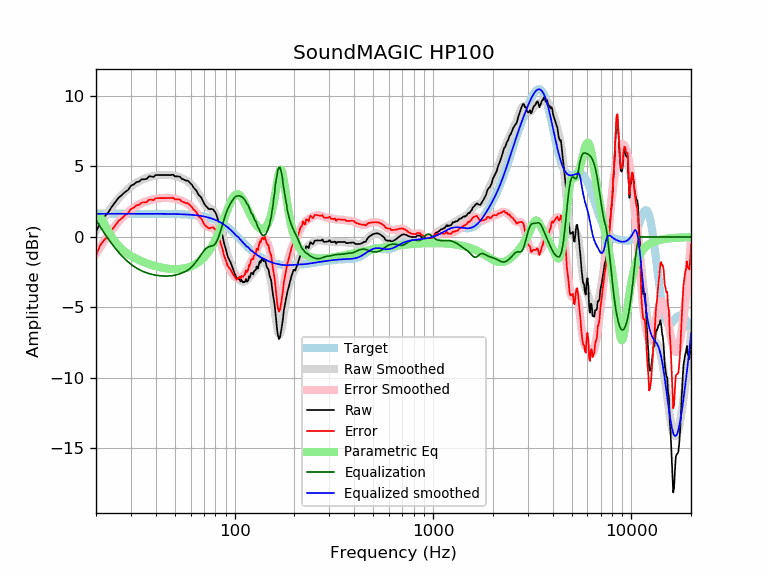

Values plotted in this chart, from the file beside it:
frequency, raw, error, smoothed, error_smoothed, equalization, parametric_eq, equalized_raw, equalized_smoothed, target
20, 0.34, -1.30, 0.46, -1.19, 1.19, 1.59, 1.53, 1.65, 1.65
21, 1.06, -0.59, 0.93, -0.72, 0.72, 1.39, 1.78, 1.65, 1.65
22, 1.43, -0.22, 1.36, -0.29, 0.29, 0.94, 1.71, 1.65, 1.65
23, 1.72, 0.07, 1.76, 0.11, -0.11, 0.44, 1.60, 1.65, 1.65
24, 2.13, 0.49, 2.12, 0.47, -0.47, 0.00, 1.66, 1.65, 1.65
25, 2.46, 0.81, 2.44, 0.80, -0.80, -0.35, 1.66, 1.65, 1.65
26, 2.78, 1.14, 2.73, 1.09, -1.09, -0.64, 1.70, 1.65, 1.65
27, 2.97, 1.33, 2.99, 1.34, -1.34, -0.86, 1.63, 1.65, 1.65
28, 3.19, 1.54, 3.21, 1.56, -1.56, -1.05, 1.62, 1.65, 1.65
29, 3.33, 1.68, 3.41, 1.76, -1.76, -1.21, 1.57, 1.65, 1.65
30, 3.63, 1.98, 3.58, 1.93, -1.93, -1.34, 1.70, 1.65, 1.65
31, 3.73, 2.08, 3.73, 2.08, -2.08, -1.46, 1.65, 1.65, 1.65
32, 3.89, 2.24, 3.85, 2.20, -2.20, -1.56, 1.69, 1.65, 1.65
33, 3.93, 2.28, 3.96, 2.31, -2.31, -1.65, 1.62, 1.65, 1.65
34, 4.09, 2.45, 4.05, 2.40, -2.40, -1.73, 1.69, 1.65, 1.65
35, 4.09, 2.45, 4.12, 2.48, -2.48, -1.80, 1.61, 1.65, 1.65
36, 4.12, 2.47, 4.19, 2.54, -2.54, -1.87, 1.58, 1.65, 1.65
37, 4.29, 2.65, 4.24, 2.60, -2.60, -1.93, 1.70, 1.64, 1.64
38, 4.29, 2.65, 4.29, 2.64, -2.64, -1.98, 1.65, 1.64, 1.64
39, 4.25, 2.61, 4.32, 2.68, -2.68, -2.03, 1.57, 1.64, 1.64
40, 4.39, 2.75, 4.35, 2.71, -2.71, -2.07, 1.69, 1.64, 1.64
41, 4.39, 2.75, 4.37, 2.73, -2.73, -2.11, 1.66, 1.64, 1.64
42, 4.39, 2.75, 4.39, 2.75, -2.75, -2.15, 1.64, 1.64, 1.64
43, 4.39, 2.75, 4.40, 2.76, -2.76, -2.18, 1.63, 1.64, 1.64
44, 4.39, 2.76, 4.41, 2.77, -2.77, -2.20, 1.62, 1.64, 1.64
45, 4.39, 2.76, 4.41, 2.77, -2.77, -2.23, 1.62, 1.64, 1.64
46, 4.39, 2.76, 4.41, 2.77, -2.77, -2.25, 1.62, 1.64, 1.64
47, 4.39, 2.76, 4.40, 2.76, -2.76, -2.26, 1.63, 1.63, 1.63
48, 4.39, 2.76, 4.38, 2.75, -2.75, -2.27, 1.64, 1.63, 1.63
49, 4.41, 2.79, 4.36, 2.73, -2.73, -2.28, 1.68, 1.63, 1.63
50, 4.29, 2.67, 4.34, 2.71, -2.71, -2.28, 1.58, 1.63, 1.63
51, 4.29, 2.67, 4.30, 2.68, -2.68, -2.28, 1.61, 1.62, 1.62
52, 4.29, 2.67, 4.27, 2.65, -2.65, -2.28, 1.65, 1.62, 1.62
53, 4.27, 2.65, 4.23, 2.61, -2.61, -2.27, 1.66, 1.62, 1.62
54, 4.14, 2.53, 4.18, 2.57, -2.57, -2.26, 1.57, 1.61, 1.61
55, 4.09, 2.49, 4.13, 2.52, -2.52, -2.24, 1.57, 1.61, 1.61
56, 4.04, 2.44, 4.07, 2.47, -2.47, -2.22, 1.57, 1.60, 1.60
57, 3.99, 2.40, 4.01, 2.41, -2.41, -2.19, 1.58, 1.60, 1.60
58, 3.99, 2.40, 3.94, 2.35, -2.35, -2.16, 1.64, 1.59, 1.59
59, 3.89, 2.31, 3.86, 2.28, -2.28, -2.13, 1.62, 1.58, 1.58
60, 3.79, 2.21, 3.77, 2.19, -2.19, -2.09, 1.60, 1.58, 1.58
61, 3.69, 2.12, 3.66, 2.09, -2.09, -2.05, 1.60, 1.57, 1.57
62, 3.51, 1.95, 3.55, 1.99, -1.99, -2.00, 1.52, 1.56, 1.56
63, 3.41, 1.86, 3.42, 1.87, -1.87, -1.95, 1.54, 1.55, 1.55
64, 3.30, 1.77, 3.28, 1.75, -1.75, -1.90, 1.56, 1.54, 1.54
65, 3.12, 1.60, 3.14, 1.62, -1.62, -1.84, 1.51, 1.53, 1.53
66, 2.96, 1.44, 3.00, 1.48, -1.48, -1.77, 1.48, 1.51, 1.51
67, 2.89, 1.38, 2.85, 1.35, -1.35, -1.70, 1.54, 1.50, 1.50
68, 2.77, 1.28, 2.70, 1.21, -1.21, -1.62, 1.56, 1.49, 1.49
69, 2.58, 1.11, 2.56, 1.08, -1.08, -1.54, 1.49, 1.47, 1.47
70, 2.40, 0.95, 2.42, 0.97, -0.97, -1.45, 1.43, 1.45, 1.45
71, 2.25, 0.82, 2.31, 0.87, -0.87, -1.35, 1.38, 1.44, 1.44
72, 2.17, 0.75, 2.21, 0.79, -0.79, -1.25, 1.38, 1.42, 1.42
73, 2.08, 0.69, 2.13, 0.73, -0.73, -1.14, 1.35, 1.40, 1.40
74, 1.98, 0.61, 2.07, 0.70, -0.70, -1.03, 1.28, 1.37, 1.37
75, 1.98, 0.63, 2.02, 0.68, -0.68, -0.91, 1.30, 1.35, 1.35
76, 1.98, 0.66, 1.98, 0.66, -0.66, -0.78, 1.32, 1.32, 1.32
77, 1.98, 0.68, 1.94, 0.64, -0.64, -0.65, 1.34, 1.30, 1.30
78, 1.95, 0.68, 1.88, 0.61, -0.61, -0.51, 1.35, 1.27, 1.27
79, 1.83, 0.59, 1.79, 0.55, -0.55, -0.36, 1.28, 1.24, 1.24
... 553 more rows
